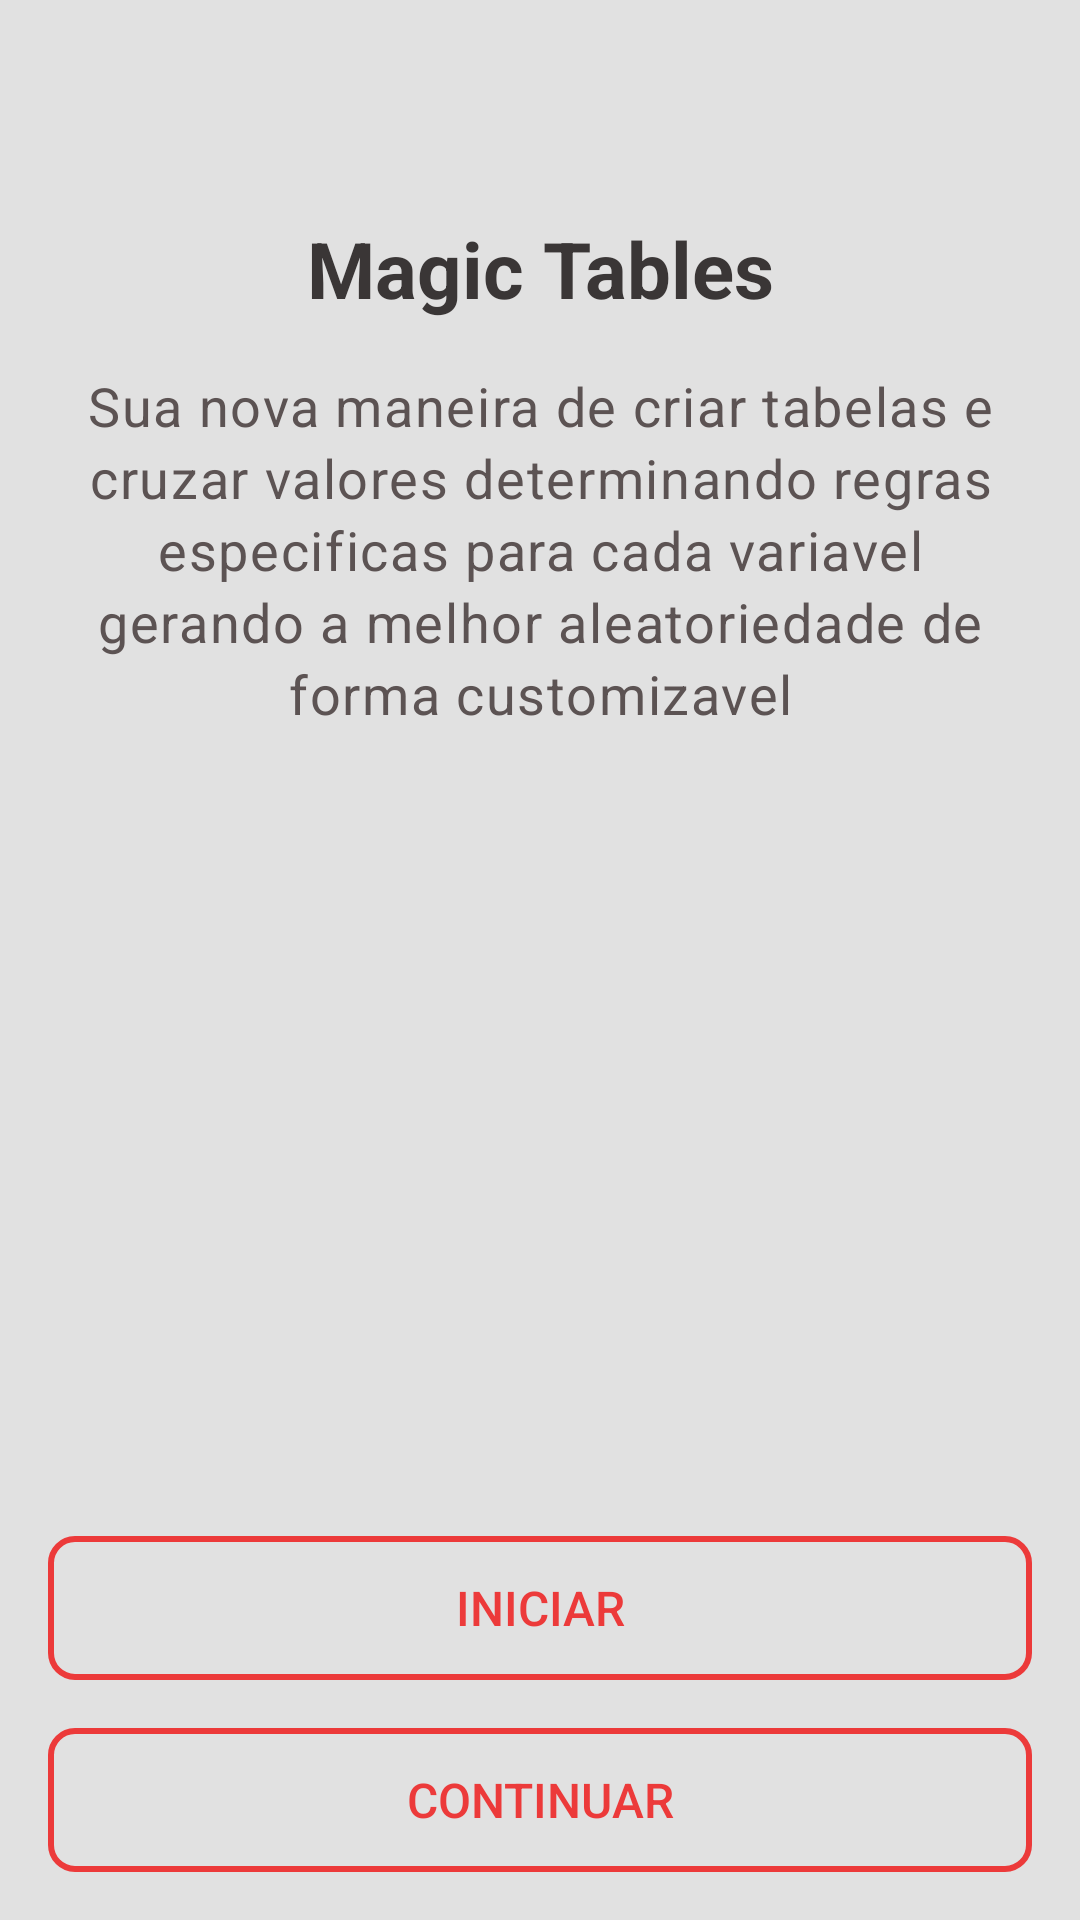

This screen was rendered from an Android layout file. Write that file and the resources it references.
<!-- AndroidManifest.xml: application theme Theme.MagicTables -->
<!-- res/layout/fragment_presentation.xml -->
<?xml version="1.0" encoding="utf-8"?>
<androidx.constraintlayout.widget.ConstraintLayout xmlns:android="http://schemas.android.com/apk/res/android"
    xmlns:app="http://schemas.android.com/apk/res-auto"
    xmlns:tools="http://schemas.android.com/tools"
    android:layout_width="match_parent"
    android:layout_height="match_parent"
    android:background="@color/bg_default_app">

    <androidx.constraintlayout.widget.ConstraintLayout
        android:id="@+id/btn_close"
        android:layout_width="?attr/actionBarSize"
        android:layout_height="0dp"
        android:clickable="true"
        app:layout_constraintBottom_toTopOf="@+id/h_gl_presentation_appbar"
        app:layout_constraintEnd_toEndOf="parent"
        app:layout_constraintTop_toTopOf="parent"
        android:focusable="true">

        <androidx.appcompat.widget.AppCompatImageView
            android:layout_width="wrap_content"
            android:layout_height="wrap_content"
            android:src="@drawable/baseline_close_24"
            android:tint="@color/suspended"
            app:layout_constraintBottom_toBottomOf="parent"
            app:layout_constraintEnd_toEndOf="parent"
            app:layout_constraintStart_toStartOf="parent"
            app:layout_constraintTop_toTopOf="parent" />

    </androidx.constraintlayout.widget.ConstraintLayout>

    <androidx.appcompat.widget.AppCompatTextView
        android:id="@+id/appCompatTextView"
        style="@style/Text_Title"
        android:layout_width="wrap_content"
        android:layout_height="wrap_content"
        android:layout_marginTop="@dimen/marginMedium"
        android:gravity="center"
        android:text="Magic Tables"
        app:layout_constraintEnd_toStartOf="@+id/v_gl_presentation_end"
        app:layout_constraintStart_toStartOf="@+id/v_gl_presentation_begin"
        app:layout_constraintTop_toTopOf="@+id/h_gl_presentation_appbar" />

    <androidx.appcompat.widget.AppCompatTextView
        style="@style/Text_Body_Large"
        android:layout_width="0dp"
        android:layout_height="wrap_content"
        android:layout_marginTop="@dimen/marginMedium"
        android:gravity="center"
        android:text="Sua nova maneira de criar tabelas e cruzar valores determinando regras especificas para cada variavel gerando a melhor aleatoriedade de forma customizavel"
        app:layout_constraintEnd_toStartOf="@+id/v_gl_presentation_end"
        app:layout_constraintStart_toStartOf="@+id/v_gl_presentation_begin"
        app:layout_constraintTop_toBottomOf="@+id/appCompatTextView" />

    <androidx.constraintlayout.widget.Guideline
        android:id="@+id/h_gl_presentation_appbar"
        android:layout_width="wrap_content"
        android:layout_height="wrap_content"
        android:orientation="horizontal"
        app:layout_constraintGuide_begin="?attr/actionBarSize" />

    <androidx.constraintlayout.widget.Guideline
        android:id="@+id/v_gl_presentation_begin"
        android:layout_width="wrap_content"
        android:layout_height="wrap_content"
        android:orientation="vertical"
        app:layout_constraintGuide_begin="16dp" />

    <androidx.constraintlayout.widget.Guideline
        android:id="@+id/v_gl_presentation_end"
        android:layout_width="wrap_content"
        android:layout_height="wrap_content"
        android:orientation="vertical"
        app:layout_constraintGuide_end="16dp" />

    <androidx.appcompat.widget.AppCompatButton
        android:id="@+id/btn_start"
        style="@style/Outline_H_Button"
        android:layout_width="0dp"
        android:layout_height="@dimen/default_size_button_height"
        android:text="Iniciar"
        app:layout_constraintBottom_toTopOf="@+id/btn_next"
        app:layout_constraintEnd_toStartOf="@+id/v_gl_presentation_end"
        app:layout_constraintHorizontal_bias="0.0"
        app:layout_constraintStart_toStartOf="@+id/v_gl_presentation_begin" />

    <androidx.appcompat.widget.AppCompatButton
        android:id="@+id/btn_next"
        style="@style/Outline_H_Button"
        android:layout_width="0dp"
        android:layout_height="@dimen/default_size_button_height"
        app:layout_constraintBottom_toBottomOf="parent"
        app:layout_constraintEnd_toStartOf="@+id/v_gl_presentation_end"
        app:layout_constraintStart_toStartOf="@+id/v_gl_presentation_begin"
        android:text="Continuar"
        />

</androidx.constraintlayout.widget.ConstraintLayout>
<!-- resources referenced by this layout -->
<resources>
  <color name="bg_default_app">#E1E1E1</color>
  <color name="suspended">#B00020</color>
  <dimen name="default_size_button_height">48dp</dimen>
  <dimen name="marginMedium">16dp</dimen>
  <style name="Outline_H_Button" parent="Widget.AppCompat.Button.Borderless">
          <item name="android:background">@drawable/selector_h_outline_button</item>
          <item name="android:textColor">@color/colorPrimary</item>
          <item name="android:textSize">@dimen/text_big</item>
          <item name="android:textAllCaps">true</item>
          <item name="android:layout_marginBottom">@dimen/marginMedium</item>
      </style>
  <style name="Text_Body_Large" parent="TextAppearance.Material3.BodyLarge">
          <item name="android:textColor">@color/text_color_default</item>
          <item name="android:textSize">@dimen/text_subtitle_medium</item>
      </style>
  <style name="Text_Title" parent="TextAppearance.Material3.TitleLarge">
          <item name="android:textColor">@color/text_color_default_dk</item>
          <item name="android:textStyle">bold</item>
          <item name="android:textSize">@dimen/text_title_big</item>
      </style>
  <style name="Theme.MagicTables" parent="Base.Theme.MagicTables" />
  <color name="colorPrimary">#EC3A3A</color>
  <dimen name="text_big">16sp</dimen>
  <color name="text_color_default">#5C5353</color>
  <dimen name="text_subtitle_medium">18sp</dimen>
  <color name="text_color_default_dk">#3A3636</color>
  <dimen name="text_title_big">26sp</dimen>
  <style name="Base.Theme.MagicTables" parent="Theme.Design.NoActionBar">
          <item name="android:windowContentOverlay">@null</item>
          <item name="android:fitsSystemWindows">false</item>
          <item name="android:windowFullscreen">false</item>
      </style>
  <!-- drawable ic_outline_h_button_pressed (drawable) -->
  <?xml version="1.0" encoding="utf-8"?>
  <shape xmlns:android="http://schemas.android.com/apk/res/android" android:shape="rectangle">
      <solid
          android:color="@color/translucid" />
      <padding android:left="7dp"
          android:top="7dp"
          android:right="7dp"
          android:bottom="7dp" />
      <stroke
          android:width="2dip"
          android:color="@color/colorPrimaryVariant" />
      <corners android:radius= "8dp" />
  </shape>
  <!-- drawable ic_outline_h_button_default (drawable) -->
  <?xml version="1.0" encoding="utf-8"?>
  <shape xmlns:android="http://schemas.android.com/apk/res/android" android:shape="rectangle">
      <solid
          android:color="@color/translucid" />
      <padding android:left="7dp"
          android:top="7dp"
          android:right="7dp"
          android:bottom="7dp" />
      <stroke
          android:width="2dip"
          android:color="@color/colorPrimary" />
      <corners android:radius= "@dimen/cornerRadiusSmooth" />
  </shape>
  <!-- drawable ic_outline_button_disable (drawable) -->
  <?xml version="1.0" encoding="utf-8"?>
  <shape xmlns:android="http://schemas.android.com/apk/res/android" android:shape="rectangle">
      <solid
          android:color="@color/translucid" />
      <padding android:left="7dp"
          android:top="7dp"
          android:right="7dp"
          android:bottom="7dp" />
      <stroke
          android:width="2dip"
          android:color="@color/grey" />
      <corners android:radius= "@dimen/cornerRadiusSmooth" />
  </shape>
  <color name="translucid">#00000000</color>
  <color name="colorPrimaryVariant">#BE1B21</color>
  <dimen name="cornerRadiusSmooth">8dp</dimen>
  <color name="grey">#FF888888</color>
</resources>
